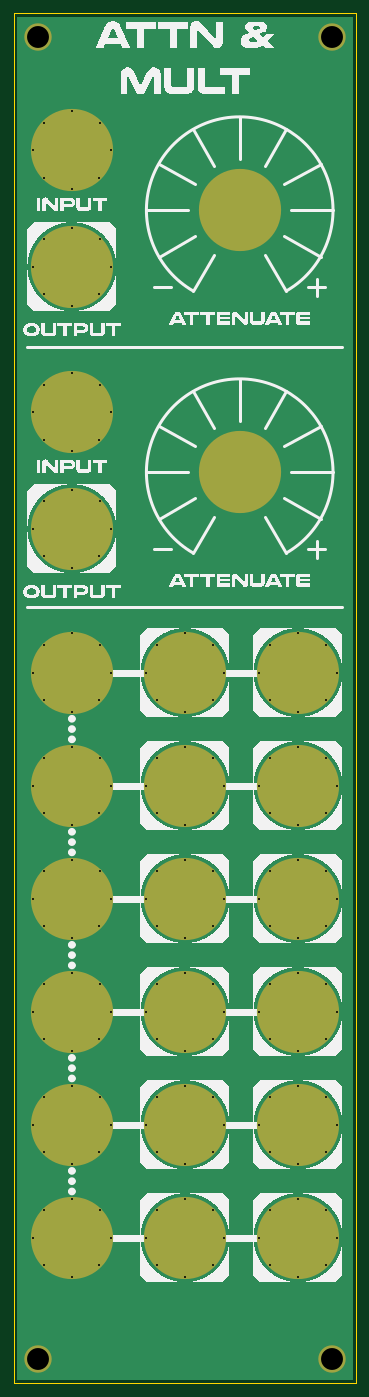
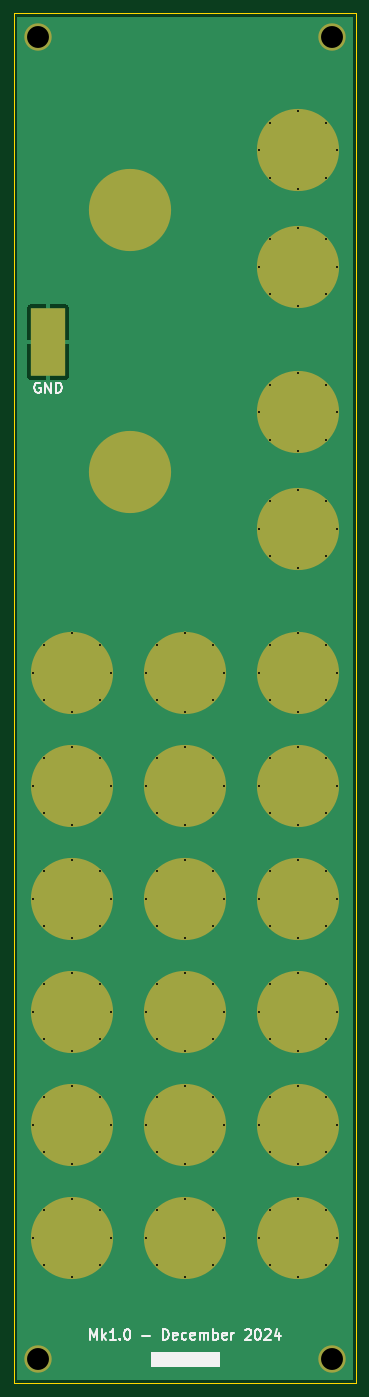
Circuit board: 11 layer files. Board 50.0 x 200.0 mm.
- bottom_copper: DMH_Multiverter_Mk2_PANEL-B_Cu.gbl (73629 bytes)
- bottom_mask: DMH_Multiverter_Mk2_PANEL-B_Mask.gbs (6425 bytes)
- paste: DMH_Multiverter_Mk2_PANEL-B_Paste.gbp (539 bytes)
- bottom_silk: DMH_Multiverter_Mk2_PANEL-B_Silkscreen.gbo (16736 bytes)
- outline: DMH_Multiverter_Mk2_PANEL-Edge_Cuts.gm1 (4511 bytes)
- top_copper: DMH_Multiverter_Mk2_PANEL-F_Cu.gtl (71720 bytes)
- top_mask: DMH_Multiverter_Mk2_PANEL-F_Mask.gts (6350 bytes)
- paste: DMH_Multiverter_Mk2_PANEL-F_Paste.gtp (464 bytes)
- top_silk: DMH_Multiverter_Mk2_PANEL-F_Silkscreen.gto (57506 bytes)
- drill: DMH_Multiverter_Mk2_PANEL-NPTH.drl (269 bytes)
- drill: DMH_Multiverter_Mk2_PANEL-PTH.drl (2954 bytes)

=== bottom_copper: DMH_Multiverter_Mk2_PANEL-B_Cu.gbl (73629 bytes, source omitted) ===
=== bottom_mask: DMH_Multiverter_Mk2_PANEL-B_Mask.gbs ===
%TF.GenerationSoftware,KiCad,Pcbnew,8.0.5*%
%TF.CreationDate,2024-12-03T23:29:58+01:00*%
%TF.ProjectId,DMH_Multiverter_PANEL,444d485f-4d75-46c7-9469-766572746572,rev?*%
%TF.SameCoordinates,Original*%
%TF.FileFunction,Soldermask,Bot*%
%TF.FilePolarity,Negative*%
%FSLAX46Y46*%
G04 Gerber Fmt 4.6, Leading zero omitted, Abs format (unit mm)*
G04 Created by KiCad (PCBNEW 8.0.5) date 2024-12-03 23:29:58*
%MOMM*%
%LPD*%
G01*
G04 APERTURE LIST*
%ADD10C,12.000000*%
%ADD11C,0.500000*%
%ADD12C,4.000000*%
%ADD13R,5.000000X10.000000*%
G04 APERTURE END LIST*
D10*
%TO.C,H10*%
X83000000Y-97000000D03*
%TD*%
%TO.C,H7*%
X83000000Y-58750000D03*
%TD*%
D11*
%TO.C,H18*%
X69300000Y-159250000D03*
X70960000Y-155220000D03*
X70970000Y-163290000D03*
X75000000Y-153550000D03*
D10*
X75000000Y-159250000D03*
D11*
X75000000Y-164950000D03*
X79030000Y-163290000D03*
X79040000Y-155220000D03*
X80700000Y-159250000D03*
%TD*%
D12*
%TO.C,H3*%
X53500000Y-226500000D03*
%TD*%
D11*
%TO.C,H23*%
X52800000Y-192250000D03*
X54460000Y-188220000D03*
X54470000Y-196290000D03*
X58500000Y-186550000D03*
D10*
X58500000Y-192250000D03*
D11*
X58500000Y-197950000D03*
X62530000Y-196290000D03*
X62540000Y-188220000D03*
X64200000Y-192250000D03*
%TD*%
%TO.C,H27*%
X69300000Y-208750000D03*
X70960000Y-204720000D03*
X70970000Y-212790000D03*
X75000000Y-203050000D03*
D10*
X75000000Y-208750000D03*
D11*
X75000000Y-214450000D03*
X79030000Y-212790000D03*
X79040000Y-204720000D03*
X80700000Y-208750000D03*
%TD*%
%TO.C,H12*%
X69300000Y-126250000D03*
X70960000Y-122220000D03*
X70970000Y-130290000D03*
X75000000Y-120550000D03*
D10*
X75000000Y-126250000D03*
D11*
X75000000Y-131950000D03*
X79030000Y-130290000D03*
X79040000Y-122220000D03*
X80700000Y-126250000D03*
%TD*%
%TO.C,H5*%
X52800000Y-50000000D03*
X54460000Y-45970000D03*
X54470000Y-54040000D03*
X58500000Y-44300000D03*
D10*
X58500000Y-50000000D03*
D11*
X58500000Y-55700000D03*
X62530000Y-54040000D03*
X62540000Y-45970000D03*
X64200000Y-50000000D03*
%TD*%
%TO.C,H22*%
X85800000Y-175750000D03*
X87460000Y-171720000D03*
X87470000Y-179790000D03*
X91500000Y-170050000D03*
D10*
X91500000Y-175750000D03*
D11*
X91500000Y-181450000D03*
X95530000Y-179790000D03*
X95540000Y-171720000D03*
X97200000Y-175750000D03*
%TD*%
%TO.C,H15*%
X69300000Y-142750000D03*
X70960000Y-138720000D03*
X70970000Y-146790000D03*
X75000000Y-137050000D03*
D10*
X75000000Y-142750000D03*
D11*
X75000000Y-148450000D03*
X79030000Y-146790000D03*
X79040000Y-138720000D03*
X80700000Y-142750000D03*
%TD*%
%TO.C,H24*%
X69300000Y-192250000D03*
X70960000Y-188220000D03*
X70970000Y-196290000D03*
X75000000Y-186550000D03*
D10*
X75000000Y-192250000D03*
D11*
X75000000Y-197950000D03*
X79030000Y-196290000D03*
X79040000Y-188220000D03*
X80700000Y-192250000D03*
%TD*%
%TO.C,H8*%
X52800000Y-88250000D03*
X54460000Y-84220000D03*
X54470000Y-92290000D03*
X58500000Y-82550000D03*
D10*
X58500000Y-88250000D03*
D11*
X58500000Y-93950000D03*
X62530000Y-92290000D03*
X62540000Y-84220000D03*
X64200000Y-88250000D03*
%TD*%
%TO.C,H26*%
X52800000Y-208750000D03*
X54460000Y-204720000D03*
X54470000Y-212790000D03*
X58500000Y-203050000D03*
D10*
X58500000Y-208750000D03*
D11*
X58500000Y-214450000D03*
X62530000Y-212790000D03*
X62540000Y-204720000D03*
X64200000Y-208750000D03*
%TD*%
%TO.C,H28*%
X85800000Y-208750000D03*
X87460000Y-204720000D03*
X87470000Y-212790000D03*
X91500000Y-203050000D03*
D10*
X91500000Y-208750000D03*
D11*
X91500000Y-214450000D03*
X95530000Y-212790000D03*
X95540000Y-204720000D03*
X97200000Y-208750000D03*
%TD*%
%TO.C,H21*%
X69300000Y-175750000D03*
X70960000Y-171720000D03*
X70970000Y-179790000D03*
X75000000Y-170050000D03*
D10*
X75000000Y-175750000D03*
D11*
X75000000Y-181450000D03*
X79030000Y-179790000D03*
X79040000Y-171720000D03*
X80700000Y-175750000D03*
%TD*%
%TO.C,H25*%
X85800000Y-192250000D03*
X87460000Y-188220000D03*
X87470000Y-196290000D03*
X91500000Y-186550000D03*
D10*
X91500000Y-192250000D03*
D11*
X91500000Y-197950000D03*
X95530000Y-196290000D03*
X95540000Y-188220000D03*
X97200000Y-192250000D03*
%TD*%
%TO.C,H11*%
X52800000Y-126250000D03*
X54460000Y-122220000D03*
X54470000Y-130290000D03*
X58500000Y-120550000D03*
D10*
X58500000Y-126250000D03*
D11*
X58500000Y-131950000D03*
X62530000Y-130290000D03*
X62540000Y-122220000D03*
X64200000Y-126250000D03*
%TD*%
%TO.C,H17*%
X52800000Y-159250000D03*
X54460000Y-155220000D03*
X54470000Y-163290000D03*
X58500000Y-153550000D03*
D10*
X58500000Y-159250000D03*
D11*
X58500000Y-164950000D03*
X62530000Y-163290000D03*
X62540000Y-155220000D03*
X64200000Y-159250000D03*
%TD*%
%TO.C,H16*%
X85800000Y-142750000D03*
X87460000Y-138720000D03*
X87470000Y-146790000D03*
X91500000Y-137050000D03*
D10*
X91500000Y-142750000D03*
D11*
X91500000Y-148450000D03*
X95530000Y-146790000D03*
X95540000Y-138720000D03*
X97200000Y-142750000D03*
%TD*%
%TO.C,H9*%
X52800000Y-105250000D03*
X54460000Y-101220000D03*
X54470000Y-109290000D03*
X58500000Y-99550000D03*
D10*
X58500000Y-105250000D03*
D11*
X58500000Y-110950000D03*
X62530000Y-109290000D03*
X62540000Y-101220000D03*
X64200000Y-105250000D03*
%TD*%
D12*
%TO.C,H2*%
X96500000Y-33500000D03*
%TD*%
%TO.C,H4*%
X96500000Y-226500000D03*
%TD*%
D11*
%TO.C,H14*%
X52800000Y-142750000D03*
X54460000Y-138720000D03*
X54470000Y-146790000D03*
X58500000Y-137050000D03*
D10*
X58500000Y-142750000D03*
D11*
X58500000Y-148450000D03*
X62530000Y-146790000D03*
X62540000Y-138720000D03*
X64200000Y-142750000D03*
%TD*%
%TO.C,H20*%
X52800000Y-175750000D03*
X54460000Y-171720000D03*
X54470000Y-179790000D03*
X58500000Y-170050000D03*
D10*
X58500000Y-175750000D03*
D11*
X58500000Y-181450000D03*
X62530000Y-179790000D03*
X62540000Y-171720000D03*
X64200000Y-175750000D03*
%TD*%
%TO.C,H6*%
X52800000Y-67000000D03*
X54460000Y-62970000D03*
X54470000Y-71040000D03*
X58500000Y-61300000D03*
D10*
X58500000Y-67000000D03*
D11*
X58500000Y-72700000D03*
X62530000Y-71040000D03*
X62540000Y-62970000D03*
X64200000Y-67000000D03*
%TD*%
D12*
%TO.C,H1*%
X53500000Y-33500000D03*
%TD*%
D11*
%TO.C,H13*%
X85800000Y-126250000D03*
X87460000Y-122220000D03*
X87470000Y-130290000D03*
X91500000Y-120550000D03*
D10*
X91500000Y-126250000D03*
D11*
X91500000Y-131950000D03*
X95530000Y-130290000D03*
X95540000Y-122220000D03*
X97200000Y-126250000D03*
%TD*%
%TO.C,H19*%
X85800000Y-159250000D03*
X87460000Y-155220000D03*
X87470000Y-163290000D03*
X91500000Y-153550000D03*
D10*
X91500000Y-159250000D03*
D11*
X91500000Y-164950000D03*
X95530000Y-163290000D03*
X95540000Y-155220000D03*
X97200000Y-159250000D03*
%TD*%
D13*
%TO.C,J0*%
X95000000Y-78000000D03*
%TD*%
M02*

=== paste: DMH_Multiverter_Mk2_PANEL-B_Paste.gbp ===
%TF.GenerationSoftware,KiCad,Pcbnew,8.0.5*%
%TF.CreationDate,2024-12-03T23:29:58+01:00*%
%TF.ProjectId,DMH_Multiverter_PANEL,444d485f-4d75-46c7-9469-766572746572,rev?*%
%TF.SameCoordinates,Original*%
%TF.FileFunction,Paste,Bot*%
%TF.FilePolarity,Positive*%
%FSLAX46Y46*%
G04 Gerber Fmt 4.6, Leading zero omitted, Abs format (unit mm)*
G04 Created by KiCad (PCBNEW 8.0.5) date 2024-12-03 23:29:58*
%MOMM*%
%LPD*%
G01*
G04 APERTURE LIST*
%ADD10R,5.000000X10.000000*%
G04 APERTURE END LIST*
D10*
%TO.C,J0*%
X95000000Y-78000000D03*
%TD*%
M02*

=== bottom_silk: DMH_Multiverter_Mk2_PANEL-B_Silkscreen.gbo (16736 bytes, source omitted) ===
=== outline: DMH_Multiverter_Mk2_PANEL-Edge_Cuts.gm1 ===
%TF.GenerationSoftware,KiCad,Pcbnew,8.0.5*%
%TF.CreationDate,2024-12-03T23:29:58+01:00*%
%TF.ProjectId,DMH_Multiverter_PANEL,444d485f-4d75-46c7-9469-766572746572,rev?*%
%TF.SameCoordinates,Original*%
%TF.FileFunction,Profile,NP*%
%FSLAX46Y46*%
G04 Gerber Fmt 4.6, Leading zero omitted, Abs format (unit mm)*
G04 Created by KiCad (PCBNEW 8.0.5) date 2024-12-03 23:29:58*
%MOMM*%
%LPD*%
G01*
G04 APERTURE LIST*
%TA.AperFunction,Profile*%
%ADD10C,0.050000*%
%TD*%
G04 APERTURE END LIST*
D10*
X50000000Y-30000000D02*
X100000000Y-30000000D01*
X100000000Y-230000000D01*
X50000000Y-230000000D01*
X50000000Y-30000000D01*
%TO.C,H10*%
X87500000Y-97000000D02*
G75*
G02*
X78500000Y-97000000I-4500000J0D01*
G01*
X78500000Y-97000000D02*
G75*
G02*
X87500000Y-97000000I4500000J0D01*
G01*
%TO.C,H7*%
X87500000Y-58750000D02*
G75*
G02*
X78500000Y-58750000I-4500000J0D01*
G01*
X78500000Y-58750000D02*
G75*
G02*
X87500000Y-58750000I4500000J0D01*
G01*
%TO.C,H18*%
X79900000Y-159250000D02*
G75*
G02*
X70100000Y-159250000I-4900000J0D01*
G01*
X70100000Y-159250000D02*
G75*
G02*
X79900000Y-159250000I4900000J0D01*
G01*
%TO.C,H23*%
X63400000Y-192250000D02*
G75*
G02*
X53600000Y-192250000I-4900000J0D01*
G01*
X53600000Y-192250000D02*
G75*
G02*
X63400000Y-192250000I4900000J0D01*
G01*
%TO.C,H27*%
X79900000Y-208750000D02*
G75*
G02*
X70100000Y-208750000I-4900000J0D01*
G01*
X70100000Y-208750000D02*
G75*
G02*
X79900000Y-208750000I4900000J0D01*
G01*
%TO.C,H12*%
X79900000Y-126250000D02*
G75*
G02*
X70100000Y-126250000I-4900000J0D01*
G01*
X70100000Y-126250000D02*
G75*
G02*
X79900000Y-126250000I4900000J0D01*
G01*
%TO.C,H5*%
X63400000Y-50000000D02*
G75*
G02*
X53600000Y-50000000I-4900000J0D01*
G01*
X53600000Y-50000000D02*
G75*
G02*
X63400000Y-50000000I4900000J0D01*
G01*
%TO.C,H22*%
X96400000Y-175750000D02*
G75*
G02*
X86600000Y-175750000I-4900000J0D01*
G01*
X86600000Y-175750000D02*
G75*
G02*
X96400000Y-175750000I4900000J0D01*
G01*
%TO.C,H15*%
X79900000Y-142750000D02*
G75*
G02*
X70100000Y-142750000I-4900000J0D01*
G01*
X70100000Y-142750000D02*
G75*
G02*
X79900000Y-142750000I4900000J0D01*
G01*
%TO.C,H24*%
X79900000Y-192250000D02*
G75*
G02*
X70100000Y-192250000I-4900000J0D01*
G01*
X70100000Y-192250000D02*
G75*
G02*
X79900000Y-192250000I4900000J0D01*
G01*
%TO.C,H8*%
X63400000Y-88250000D02*
G75*
G02*
X53600000Y-88250000I-4900000J0D01*
G01*
X53600000Y-88250000D02*
G75*
G02*
X63400000Y-88250000I4900000J0D01*
G01*
%TO.C,H26*%
X63400000Y-208750000D02*
G75*
G02*
X53600000Y-208750000I-4900000J0D01*
G01*
X53600000Y-208750000D02*
G75*
G02*
X63400000Y-208750000I4900000J0D01*
G01*
%TO.C,H28*%
X96400000Y-208750000D02*
G75*
G02*
X86600000Y-208750000I-4900000J0D01*
G01*
X86600000Y-208750000D02*
G75*
G02*
X96400000Y-208750000I4900000J0D01*
G01*
%TO.C,H21*%
X79900000Y-175750000D02*
G75*
G02*
X70100000Y-175750000I-4900000J0D01*
G01*
X70100000Y-175750000D02*
G75*
G02*
X79900000Y-175750000I4900000J0D01*
G01*
%TO.C,H25*%
X96400000Y-192250000D02*
G75*
G02*
X86600000Y-192250000I-4900000J0D01*
G01*
X86600000Y-192250000D02*
G75*
G02*
X96400000Y-192250000I4900000J0D01*
G01*
%TO.C,H11*%
X63400000Y-126250000D02*
G75*
G02*
X53600000Y-126250000I-4900000J0D01*
G01*
X53600000Y-126250000D02*
G75*
G02*
X63400000Y-126250000I4900000J0D01*
G01*
%TO.C,H17*%
X63400000Y-159250000D02*
G75*
G02*
X53600000Y-159250000I-4900000J0D01*
G01*
X53600000Y-159250000D02*
G75*
G02*
X63400000Y-159250000I4900000J0D01*
G01*
%TO.C,H16*%
X96400000Y-142750000D02*
G75*
G02*
X86600000Y-142750000I-4900000J0D01*
G01*
X86600000Y-142750000D02*
G75*
G02*
X96400000Y-142750000I4900000J0D01*
G01*
%TO.C,H9*%
X63400000Y-105250000D02*
G75*
G02*
X53600000Y-105250000I-4900000J0D01*
G01*
X53600000Y-105250000D02*
G75*
G02*
X63400000Y-105250000I4900000J0D01*
G01*
%TO.C,H14*%
X63400000Y-142750000D02*
G75*
G02*
X53600000Y-142750000I-4900000J0D01*
G01*
X53600000Y-142750000D02*
G75*
G02*
X63400000Y-142750000I4900000J0D01*
G01*
%TO.C,H20*%
X63400000Y-175750000D02*
G75*
G02*
X53600000Y-175750000I-4900000J0D01*
G01*
X53600000Y-175750000D02*
G75*
G02*
X63400000Y-175750000I4900000J0D01*
G01*
%TO.C,H6*%
X63400000Y-67000000D02*
G75*
G02*
X53600000Y-67000000I-4900000J0D01*
G01*
X53600000Y-67000000D02*
G75*
G02*
X63400000Y-67000000I4900000J0D01*
G01*
%TO.C,H13*%
X96400000Y-126250000D02*
G75*
G02*
X86600000Y-126250000I-4900000J0D01*
G01*
X86600000Y-126250000D02*
G75*
G02*
X96400000Y-126250000I4900000J0D01*
G01*
%TO.C,H19*%
X96400000Y-159250000D02*
G75*
G02*
X86600000Y-159250000I-4900000J0D01*
G01*
X86600000Y-159250000D02*
G75*
G02*
X96400000Y-159250000I4900000J0D01*
G01*
%TD*%
M02*

=== top_copper: DMH_Multiverter_Mk2_PANEL-F_Cu.gtl (71720 bytes, source omitted) ===
=== top_mask: DMH_Multiverter_Mk2_PANEL-F_Mask.gts ===
%TF.GenerationSoftware,KiCad,Pcbnew,8.0.5*%
%TF.CreationDate,2024-12-03T23:29:58+01:00*%
%TF.ProjectId,DMH_Multiverter_PANEL,444d485f-4d75-46c7-9469-766572746572,rev?*%
%TF.SameCoordinates,Original*%
%TF.FileFunction,Soldermask,Top*%
%TF.FilePolarity,Negative*%
%FSLAX46Y46*%
G04 Gerber Fmt 4.6, Leading zero omitted, Abs format (unit mm)*
G04 Created by KiCad (PCBNEW 8.0.5) date 2024-12-03 23:29:58*
%MOMM*%
%LPD*%
G01*
G04 APERTURE LIST*
%ADD10C,12.000000*%
%ADD11C,0.500000*%
%ADD12C,4.000000*%
G04 APERTURE END LIST*
D10*
%TO.C,H10*%
X83000000Y-97000000D03*
%TD*%
%TO.C,H7*%
X83000000Y-58750000D03*
%TD*%
D11*
%TO.C,H18*%
X69300000Y-159250000D03*
X70960000Y-155220000D03*
X70970000Y-163290000D03*
X75000000Y-153550000D03*
D10*
X75000000Y-159250000D03*
D11*
X75000000Y-164950000D03*
X79030000Y-163290000D03*
X79040000Y-155220000D03*
X80700000Y-159250000D03*
%TD*%
D12*
%TO.C,H3*%
X53500000Y-226500000D03*
%TD*%
D11*
%TO.C,H23*%
X52800000Y-192250000D03*
X54460000Y-188220000D03*
X54470000Y-196290000D03*
X58500000Y-186550000D03*
D10*
X58500000Y-192250000D03*
D11*
X58500000Y-197950000D03*
X62530000Y-196290000D03*
X62540000Y-188220000D03*
X64200000Y-192250000D03*
%TD*%
%TO.C,H27*%
X69300000Y-208750000D03*
X70960000Y-204720000D03*
X70970000Y-212790000D03*
X75000000Y-203050000D03*
D10*
X75000000Y-208750000D03*
D11*
X75000000Y-214450000D03*
X79030000Y-212790000D03*
X79040000Y-204720000D03*
X80700000Y-208750000D03*
%TD*%
%TO.C,H12*%
X69300000Y-126250000D03*
X70960000Y-122220000D03*
X70970000Y-130290000D03*
X75000000Y-120550000D03*
D10*
X75000000Y-126250000D03*
D11*
X75000000Y-131950000D03*
X79030000Y-130290000D03*
X79040000Y-122220000D03*
X80700000Y-126250000D03*
%TD*%
%TO.C,H5*%
X52800000Y-50000000D03*
X54460000Y-45970000D03*
X54470000Y-54040000D03*
X58500000Y-44300000D03*
D10*
X58500000Y-50000000D03*
D11*
X58500000Y-55700000D03*
X62530000Y-54040000D03*
X62540000Y-45970000D03*
X64200000Y-50000000D03*
%TD*%
%TO.C,H22*%
X85800000Y-175750000D03*
X87460000Y-171720000D03*
X87470000Y-179790000D03*
X91500000Y-170050000D03*
D10*
X91500000Y-175750000D03*
D11*
X91500000Y-181450000D03*
X95530000Y-179790000D03*
X95540000Y-171720000D03*
X97200000Y-175750000D03*
%TD*%
%TO.C,H15*%
X69300000Y-142750000D03*
X70960000Y-138720000D03*
X70970000Y-146790000D03*
X75000000Y-137050000D03*
D10*
X75000000Y-142750000D03*
D11*
X75000000Y-148450000D03*
X79030000Y-146790000D03*
X79040000Y-138720000D03*
X80700000Y-142750000D03*
%TD*%
%TO.C,H24*%
X69300000Y-192250000D03*
X70960000Y-188220000D03*
X70970000Y-196290000D03*
X75000000Y-186550000D03*
D10*
X75000000Y-192250000D03*
D11*
X75000000Y-197950000D03*
X79030000Y-196290000D03*
X79040000Y-188220000D03*
X80700000Y-192250000D03*
%TD*%
%TO.C,H8*%
X52800000Y-88250000D03*
X54460000Y-84220000D03*
X54470000Y-92290000D03*
X58500000Y-82550000D03*
D10*
X58500000Y-88250000D03*
D11*
X58500000Y-93950000D03*
X62530000Y-92290000D03*
X62540000Y-84220000D03*
X64200000Y-88250000D03*
%TD*%
%TO.C,H26*%
X52800000Y-208750000D03*
X54460000Y-204720000D03*
X54470000Y-212790000D03*
X58500000Y-203050000D03*
D10*
X58500000Y-208750000D03*
D11*
X58500000Y-214450000D03*
X62530000Y-212790000D03*
X62540000Y-204720000D03*
X64200000Y-208750000D03*
%TD*%
%TO.C,H28*%
X85800000Y-208750000D03*
X87460000Y-204720000D03*
X87470000Y-212790000D03*
X91500000Y-203050000D03*
D10*
X91500000Y-208750000D03*
D11*
X91500000Y-214450000D03*
X95530000Y-212790000D03*
X95540000Y-204720000D03*
X97200000Y-208750000D03*
%TD*%
%TO.C,H21*%
X69300000Y-175750000D03*
X70960000Y-171720000D03*
X70970000Y-179790000D03*
X75000000Y-170050000D03*
D10*
X75000000Y-175750000D03*
D11*
X75000000Y-181450000D03*
X79030000Y-179790000D03*
X79040000Y-171720000D03*
X80700000Y-175750000D03*
%TD*%
%TO.C,H25*%
X85800000Y-192250000D03*
X87460000Y-188220000D03*
X87470000Y-196290000D03*
X91500000Y-186550000D03*
D10*
X91500000Y-192250000D03*
D11*
X91500000Y-197950000D03*
X95530000Y-196290000D03*
X95540000Y-188220000D03*
X97200000Y-192250000D03*
%TD*%
%TO.C,H11*%
X52800000Y-126250000D03*
X54460000Y-122220000D03*
X54470000Y-130290000D03*
X58500000Y-120550000D03*
D10*
X58500000Y-126250000D03*
D11*
X58500000Y-131950000D03*
X62530000Y-130290000D03*
X62540000Y-122220000D03*
X64200000Y-126250000D03*
%TD*%
%TO.C,H17*%
X52800000Y-159250000D03*
X54460000Y-155220000D03*
X54470000Y-163290000D03*
X58500000Y-153550000D03*
D10*
X58500000Y-159250000D03*
D11*
X58500000Y-164950000D03*
X62530000Y-163290000D03*
X62540000Y-155220000D03*
X64200000Y-159250000D03*
%TD*%
%TO.C,H16*%
X85800000Y-142750000D03*
X87460000Y-138720000D03*
X87470000Y-146790000D03*
X91500000Y-137050000D03*
D10*
X91500000Y-142750000D03*
D11*
X91500000Y-148450000D03*
X95530000Y-146790000D03*
X95540000Y-138720000D03*
X97200000Y-142750000D03*
%TD*%
%TO.C,H9*%
X52800000Y-105250000D03*
X54460000Y-101220000D03*
X54470000Y-109290000D03*
X58500000Y-99550000D03*
D10*
X58500000Y-105250000D03*
D11*
X58500000Y-110950000D03*
X62530000Y-109290000D03*
X62540000Y-101220000D03*
X64200000Y-105250000D03*
%TD*%
D12*
%TO.C,H2*%
X96500000Y-33500000D03*
%TD*%
%TO.C,H4*%
X96500000Y-226500000D03*
%TD*%
D11*
%TO.C,H14*%
X52800000Y-142750000D03*
X54460000Y-138720000D03*
X54470000Y-146790000D03*
X58500000Y-137050000D03*
D10*
X58500000Y-142750000D03*
D11*
X58500000Y-148450000D03*
X62530000Y-146790000D03*
X62540000Y-138720000D03*
X64200000Y-142750000D03*
%TD*%
%TO.C,H20*%
X52800000Y-175750000D03*
X54460000Y-171720000D03*
X54470000Y-179790000D03*
X58500000Y-170050000D03*
D10*
X58500000Y-175750000D03*
D11*
X58500000Y-181450000D03*
X62530000Y-179790000D03*
X62540000Y-171720000D03*
X64200000Y-175750000D03*
%TD*%
%TO.C,H6*%
X52800000Y-67000000D03*
X54460000Y-62970000D03*
X54470000Y-71040000D03*
X58500000Y-61300000D03*
D10*
X58500000Y-67000000D03*
D11*
X58500000Y-72700000D03*
X62530000Y-71040000D03*
X62540000Y-62970000D03*
X64200000Y-67000000D03*
%TD*%
D12*
%TO.C,H1*%
X53500000Y-33500000D03*
%TD*%
D11*
%TO.C,H13*%
X85800000Y-126250000D03*
X87460000Y-122220000D03*
X87470000Y-130290000D03*
X91500000Y-120550000D03*
D10*
X91500000Y-126250000D03*
D11*
X91500000Y-131950000D03*
X95530000Y-130290000D03*
X95540000Y-122220000D03*
X97200000Y-126250000D03*
%TD*%
%TO.C,H19*%
X85800000Y-159250000D03*
X87460000Y-155220000D03*
X87470000Y-163290000D03*
X91500000Y-153550000D03*
D10*
X91500000Y-159250000D03*
D11*
X91500000Y-164950000D03*
X95530000Y-163290000D03*
X95540000Y-155220000D03*
X97200000Y-159250000D03*
%TD*%
M02*

=== paste: DMH_Multiverter_Mk2_PANEL-F_Paste.gtp ===
%TF.GenerationSoftware,KiCad,Pcbnew,8.0.5*%
%TF.CreationDate,2024-12-03T23:29:58+01:00*%
%TF.ProjectId,DMH_Multiverter_PANEL,444d485f-4d75-46c7-9469-766572746572,rev?*%
%TF.SameCoordinates,Original*%
%TF.FileFunction,Paste,Top*%
%TF.FilePolarity,Positive*%
%FSLAX46Y46*%
G04 Gerber Fmt 4.6, Leading zero omitted, Abs format (unit mm)*
G04 Created by KiCad (PCBNEW 8.0.5) date 2024-12-03 23:29:58*
%MOMM*%
%LPD*%
G01*
G04 APERTURE LIST*
G04 APERTURE END LIST*
M02*

=== top_silk: DMH_Multiverter_Mk2_PANEL-F_Silkscreen.gto (57506 bytes, source omitted) ===
=== drill: DMH_Multiverter_Mk2_PANEL-NPTH.drl ===
M48
; DRILL file {KiCad 8.0.5} date 2024-12-03T23:28:51+0100
; FORMAT={-:-/ absolute / metric / decimal}
; #@! TF.CreationDate,2024-12-03T23:28:51+01:00
; #@! TF.GenerationSoftware,Kicad,Pcbnew,8.0.5
; #@! TF.FileFunction,NonPlated,1,2,NPTH
FMAT,2
METRIC
%
G90
G05
M30

=== drill: DMH_Multiverter_Mk2_PANEL-PTH.drl ===
M48
; DRILL file {KiCad 8.0.5} date 2024-12-03T23:28:51+0100
; FORMAT={-:-/ absolute / metric / decimal}
; #@! TF.CreationDate,2024-12-03T23:28:51+01:00
; #@! TF.GenerationSoftware,Kicad,Pcbnew,8.0.5
; #@! TF.FileFunction,Plated,1,2,PTH
FMAT,2
METRIC
; #@! TA.AperFunction,Plated,PTH,ComponentDrill
T1C0.300
; #@! TA.AperFunction,Plated,PTH,ComponentDrill
T2C3.200
%
G90
G05
T1
X52.8Y-50.0
X52.8Y-67.0
X52.8Y-88.25
X52.8Y-105.25
X52.8Y-126.25
X52.8Y-142.75
X52.8Y-159.25
X52.8Y-175.75
X52.8Y-192.25
X52.8Y-208.75
X54.46Y-45.97
X54.46Y-62.97
X54.46Y-84.22
X54.46Y-101.22
X54.46Y-122.22
X54.46Y-138.72
X54.46Y-155.22
X54.46Y-171.72
X54.46Y-188.22
X54.46Y-204.72
X54.47Y-54.04
X54.47Y-71.04
X54.47Y-92.29
X54.47Y-109.29
X54.47Y-130.29
X54.47Y-146.79
X54.47Y-163.29
X54.47Y-179.79
X54.47Y-196.29
X54.47Y-212.79
X58.5Y-44.3
X58.5Y-55.7
X58.5Y-61.3
X58.5Y-72.7
X58.5Y-82.55
X58.5Y-93.95
X58.5Y-99.55
X58.5Y-110.95
X58.5Y-120.55
X58.5Y-131.95
X58.5Y-137.05
X58.5Y-148.45
X58.5Y-153.55
X58.5Y-164.95
X58.5Y-170.05
X58.5Y-181.45
X58.5Y-186.55
X58.5Y-197.95
X58.5Y-203.05
X58.5Y-214.45
X62.53Y-54.04
X62.53Y-71.04
X62.53Y-92.29
X62.53Y-109.29
X62.53Y-130.29
X62.53Y-146.79
X62.53Y-163.29
X62.53Y-179.79
X62.53Y-196.29
X62.53Y-212.79
X62.54Y-45.97
X62.54Y-62.97
X62.54Y-84.22
X62.54Y-101.22
X62.54Y-122.22
X62.54Y-138.72
X62.54Y-155.22
X62.54Y-171.72
X62.54Y-188.22
X62.54Y-204.72
X64.2Y-50.0
X64.2Y-67.0
X64.2Y-88.25
X64.2Y-105.25
X64.2Y-126.25
X64.2Y-142.75
X64.2Y-159.25
X64.2Y-175.75
X64.2Y-192.25
X64.2Y-208.75
X69.3Y-126.25
X69.3Y-142.75
X69.3Y-159.25
X69.3Y-175.75
X69.3Y-192.25
X69.3Y-208.75
X70.96Y-122.22
X70.96Y-138.72
X70.96Y-155.22
X70.96Y-171.72
X70.96Y-188.22
X70.96Y-204.72
X70.97Y-130.29
X70.97Y-146.79
X70.97Y-163.29
X70.97Y-179.79
X70.97Y-196.29
X70.97Y-212.79
X75.0Y-120.55
X75.0Y-131.95
X75.0Y-137.05
X75.0Y-148.45
X75.0Y-153.55
X75.0Y-164.95
X75.0Y-170.05
X75.0Y-181.45
X75.0Y-186.55
X75.0Y-197.95
X75.0Y-203.05
X75.0Y-214.45
X79.03Y-130.29
X79.03Y-146.79
X79.03Y-163.29
X79.03Y-179.79
X79.03Y-196.29
X79.03Y-212.79
X79.04Y-122.22
X79.04Y-138.72
X79.04Y-155.22
X79.04Y-171.72
X79.04Y-188.22
X79.04Y-204.72
X80.7Y-126.25
X80.7Y-142.75
X80.7Y-159.25
X80.7Y-175.75
X80.7Y-192.25
X80.7Y-208.75
X85.8Y-126.25
X85.8Y-142.75
X85.8Y-159.25
X85.8Y-175.75
X85.8Y-192.25
X85.8Y-208.75
X87.46Y-122.22
X87.46Y-138.72
X87.46Y-155.22
X87.46Y-171.72
X87.46Y-188.22
X87.46Y-204.72
X87.47Y-130.29
X87.47Y-146.79
X87.47Y-163.29
X87.47Y-179.79
X87.47Y-196.29
X87.47Y-212.79
X91.5Y-120.55
X91.5Y-131.95
X91.5Y-137.05
X91.5Y-148.45
X91.5Y-153.55
X91.5Y-164.95
X91.5Y-170.05
X91.5Y-181.45
X91.5Y-186.55
X91.5Y-197.95
X91.5Y-203.05
X91.5Y-214.45
X95.53Y-130.29
X95.53Y-146.79
X95.53Y-163.29
X95.53Y-179.79
X95.53Y-196.29
X95.53Y-212.79
X95.54Y-122.22
X95.54Y-138.72
X95.54Y-155.22
X95.54Y-171.72
X95.54Y-188.22
X95.54Y-204.72
X97.2Y-126.25
X97.2Y-142.75
X97.2Y-159.25
X97.2Y-175.75
X97.2Y-192.25
X97.2Y-208.75
T2
X53.5Y-33.5
X53.5Y-226.5
X96.5Y-33.5
X96.5Y-226.5
M30

